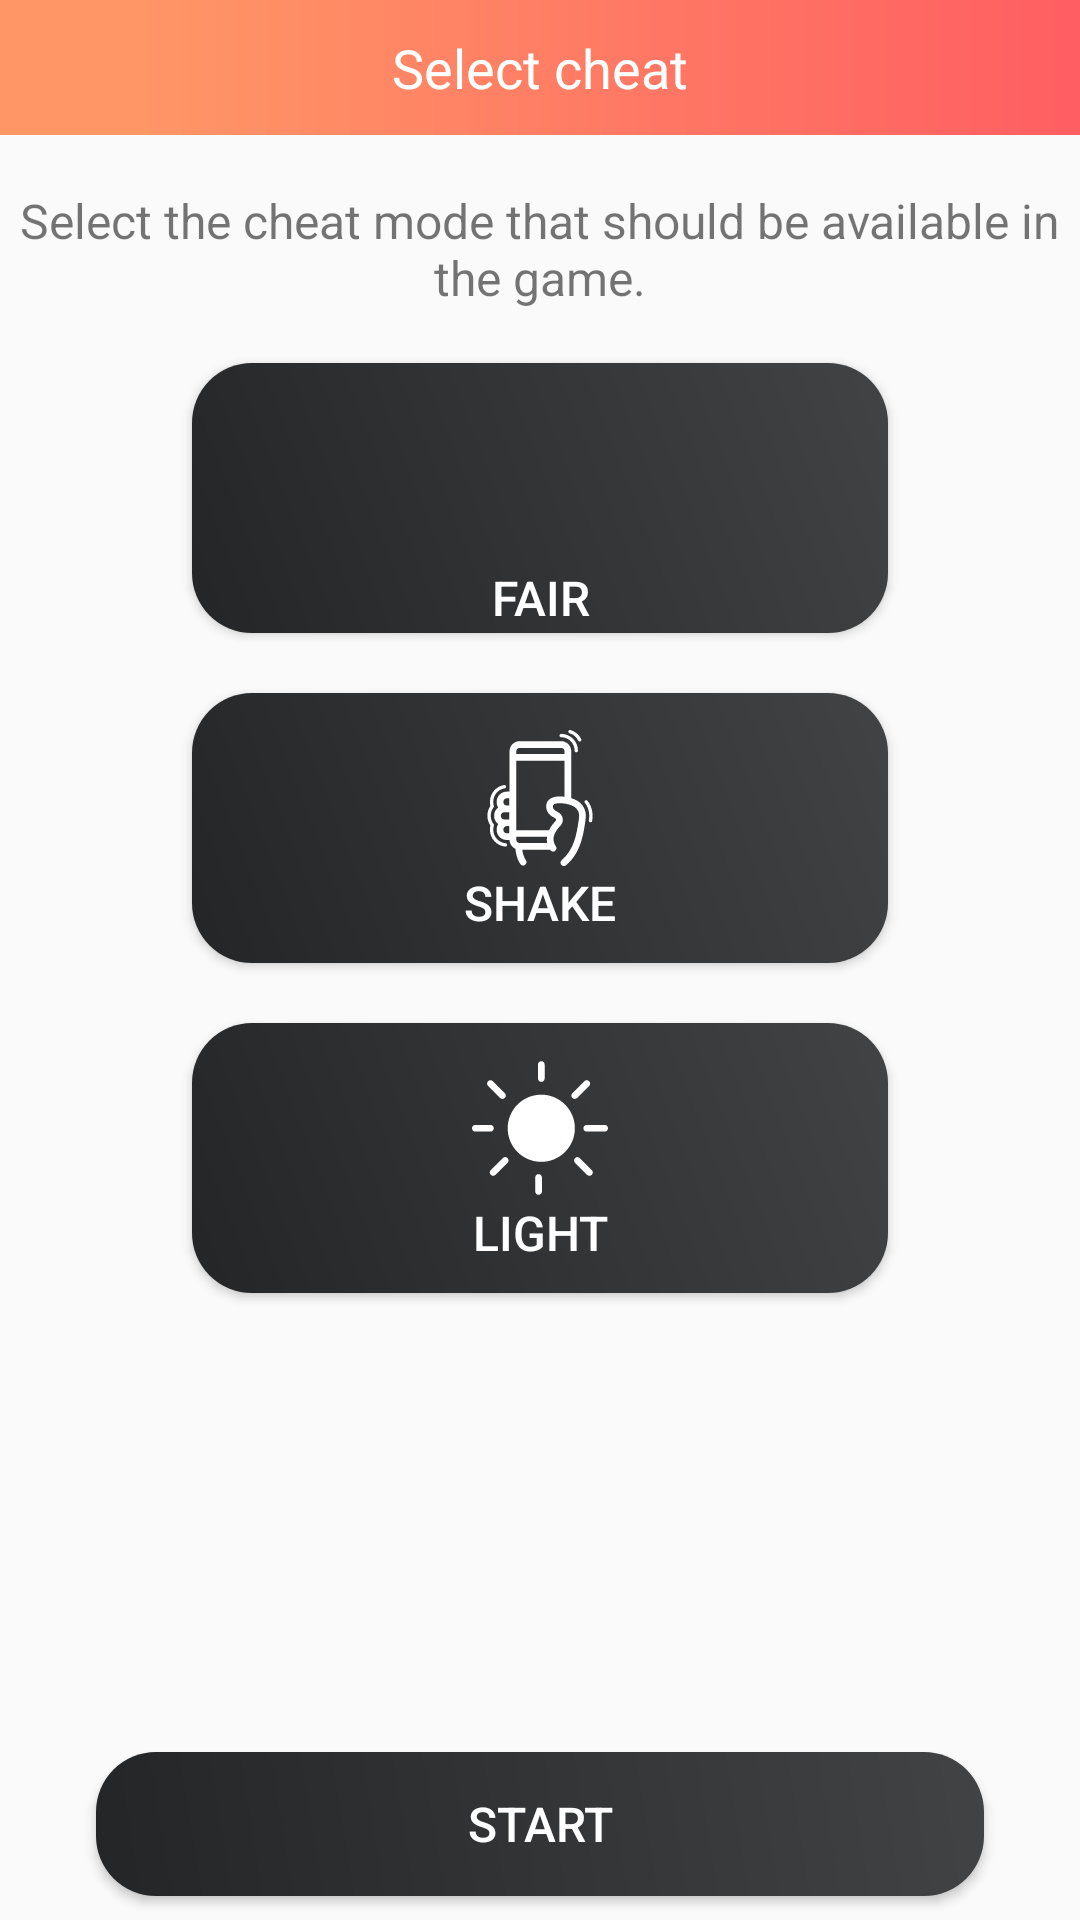

Layout XML and referenced resources for this Android screen:
<!-- AndroidManifest.xml: application theme menu_AppTheme -->
<!-- res/layout/activity_select_cheats.xml -->
<?xml version="1.0" encoding="utf-8"?>
<androidx.constraintlayout.widget.ConstraintLayout xmlns:android="http://schemas.android.com/apk/res/android"
    xmlns:app="http://schemas.android.com/apk/res-auto"
    xmlns:tools="http://schemas.android.com/tools"
    android:layout_width="match_parent"
    android:layout_height="match_parent"
    tools:context=".presentation.SelectCheatsActivity">


    <Button
        android:id="@+id/bt_start"
        android:layout_width="match_parent"
        android:layout_height="wrap_content"
        android:layout_marginStart="32dp"
        android:layout_marginEnd="32dp"
        android:layout_marginBottom="8dp"
        android:orientation="horizontal"
        android:text="Start"
        android:onClick="onClickStart"
        app:layout_constraintBottom_toBottomOf="parent"
        app:layout_constraintEnd_toEndOf="parent"
        app:layout_constraintHorizontal_bias="0.498"
        app:layout_constraintStart_toStartOf="parent" />


    <Button
        android:id="@+id/button3"
        style="@style/button_black"
        android:layout_width="0dp"
        android:layout_height="90dp"
        android:layout_marginTop="20dp"
        android:drawableBottom="@drawable/ic_light_foreground"
        android:drawablePadding="-100dp"
        android:gravity="bottom|center"
        android:onClick="onRadioButtonClicked"
        android:state_enabled="false"
        android:text="Light"
        android:textAlignment="gravity"
        app:layout_constraintEnd_toEndOf="@+id/button6"
        app:layout_constraintStart_toStartOf="@+id/button6"
        app:layout_constraintTop_toBottomOf="@+id/button6" />

    <Button
        android:id="@+id/button7"
        android:layout_width="0dp"
        android:layout_height="90dp"
        android:layout_marginStart="64dp"
        android:layout_marginTop="8dp"
        android:layout_marginEnd="64dp"
        android:layout_marginBottom="16dp"
        android:background="@drawable/bg_btn_black"
        android:drawableBottom="@drawable/ic_smile"
        android:drawablePadding="-103dp"
        android:gravity="bottom|center"
        android:onClick="onRadioButtonClicked"
        android:state_enabled="false"
        android:text="Fair"
        android:textAlignment="gravity"
        app:layout_constraintBottom_toTopOf="@+id/bt_start"
        app:layout_constraintEnd_toEndOf="parent"
        app:layout_constraintStart_toStartOf="parent"
        app:layout_constraintTop_toBottomOf="@+id/headerCheats"
        app:layout_constraintVertical_bias="0.16000003" />

    <Button
        android:id="@+id/button6"
        style="@style/button_black"
        android:layout_width="0dp"
        android:layout_height="90dp"
        android:layout_marginTop="20dp"
        android:drawableBottom="@drawable/ic_shake_foreground"
        android:drawablePadding="-100dp"
        android:gravity="bottom|center"
        android:onClick="onRadioButtonClicked"
        android:text="Shake"
        android:textAlignment="gravity"
        app:layout_constraintEnd_toEndOf="@+id/button7"
        app:layout_constraintStart_toStartOf="@+id/button7"
        app:layout_constraintTop_toBottomOf="@+id/button7" />

    <TextView
        android:id="@+id/headerCheats"
        android:layout_width="0dp"
        android:layout_height="45dp"
        android:text="Select cheat"
        android:theme="@style/mainMenuHeadTextView"
        app:layout_constraintEnd_toEndOf="parent"
        app:layout_constraintStart_toStartOf="parent"
        app:layout_constraintTop_toTopOf="parent" />

    <TextView
        android:id="@+id/textView"
        android:layout_width="wrap_content"
        android:layout_height="wrap_content"
        android:layout_marginStart="8dp"
        android:layout_marginTop="8dp"
        android:layout_marginEnd="8dp"
        android:layout_marginBottom="8dp"
        android:text="Select the cheat mode that should be available in the game."
        android:textAlignment="center"
        android:textSize="16sp"
        app:layout_constraintBottom_toTopOf="@+id/button7"
        app:layout_constraintEnd_toEndOf="parent"
        app:layout_constraintStart_toStartOf="parent"
        app:layout_constraintTop_toBottomOf="@+id/headerCheats" />

</androidx.constraintlayout.widget.ConstraintLayout>
<!-- resources referenced by this layout -->
<resources>
  <!-- drawable bg_btn_black (drawable) -->
  <?xml version="1.0" encoding="utf-8"?>
      <shape xmlns:android="http://schemas.android.com/apk/res/android" android:shape="rectangle" >
      <corners
          android:topLeftRadius="20dp"
          android:topRightRadius="20dp"
          android:bottomLeftRadius="20dp"
          android:bottomRightRadius="20dp"
          />
      <gradient
          android:type="linear"
          android:angle="45"
          android:startColor="#232526"
          android:endColor="#414345"
          />
      <padding
          android:left="1dp"
          android:top="1dp"
          android:right="1dp"
          android:bottom="1dp"
          />
      </shape>
  <!-- drawable ic_light_foreground: vector/xml drawable (drawable, 2147 chars, omitted) -->
  <!-- drawable ic_shake_foreground: vector/xml drawable (drawable, 4433 chars, omitted) -->
  <style name="button_black" parent="Widget.AppCompat.Button">
          <item name="android:background">@drawable/bg_btn_black</item>
          <item name="android:textColor">#FFFFFF</item>
          <item name="android:gravity">center</item>
          <item name="android:textSize">16sp</item>
      </style>
  <style name="mainMenuHeadTextView" parent="Widget.AppCompat.TextView">
          <item name="android:background">@drawable/bg_head_orange</item>
          <item name="android:textColor">#FFFFFF</item>
          <item name="android:layout_height">45dp</item>
          <item name="android:gravity">center_horizontal|center_vertical</item>
          <item name="android:textSize">18sp</item>
      </style>
  <style name="menu_AppTheme" parent="Theme.AppCompat.Light.NoActionBar">
          
          <item name="colorPrimary">@color/colorPrimary</item>
          <item name="colorPrimaryDark">@color/colorPrimaryDark</item>
          <item name="colorAccent">#FF6E40</item>
          <item name="editTextStyle">@style/menuEditText</item>
          <item name="buttonStyle">@style/button_black</item>
      </style>
  <!-- drawable bg_head_orange (drawable) -->
  <?xml version="1.0" encoding="utf-8"?>
      <shape xmlns:android="http://schemas.android.com/apk/res/android" android:shape="rectangle" >
      <gradient
          android:centerX="13%"
          android:centerColor="#FF9666"
          android:startColor="#FF9666"
          android:endColor="#FF5E62"
          android:type="linear"
          />
      <padding
          android:left="1dp"
          android:top="1dp"
          android:right="1dp"
          android:bottom="1dp"
          />
  
  
      </shape>
  <color name="colorPrimary">#6200EE</color>
  <color name="colorPrimaryDark">#3700B3</color>
  <style name="menuEditText" parent="Widget.AppCompat.EditText">
          <item name="android:background">@drawable/bg_edit_text</item>
          <item name="android:textSize">18sp</item>
          <item name="android:textCursorDrawable">@null</item>
          <item name="android:textAlignment">center</item>
          <item name="android:padding">2dp</item>
          <item name="android:imeOptions">flagNoExtractUi</item>
      </style>
  <!-- drawable bg_edit_text (drawable) -->
  <?xml version="1.0" encoding="utf-8"?>
      <shape xmlns:android="http://schemas.android.com/apk/res/android" android:shape="rectangle" >
      <corners
          android:topLeftRadius="10dp"
          android:topRightRadius="10dp"
          android:bottomLeftRadius="10dp"
          android:bottomRightRadius="10dp"
          />
      <gradient
          android:centerX="13%"
          android:centerColor="#FAFAFA"
          android:startColor="#FFFDFD"
          android:endColor="#FFFFFF"
          android:type="linear"
          />
      <padding
          android:left="1dp"
          android:top="1dp"
          android:right="1dp"
          android:bottom="1dp"
          />
      <stroke
          android:width="1dp"
          android:color="@android:color/darker_gray"
          >
  
      </stroke>
  
  
      </shape>
</resources>
